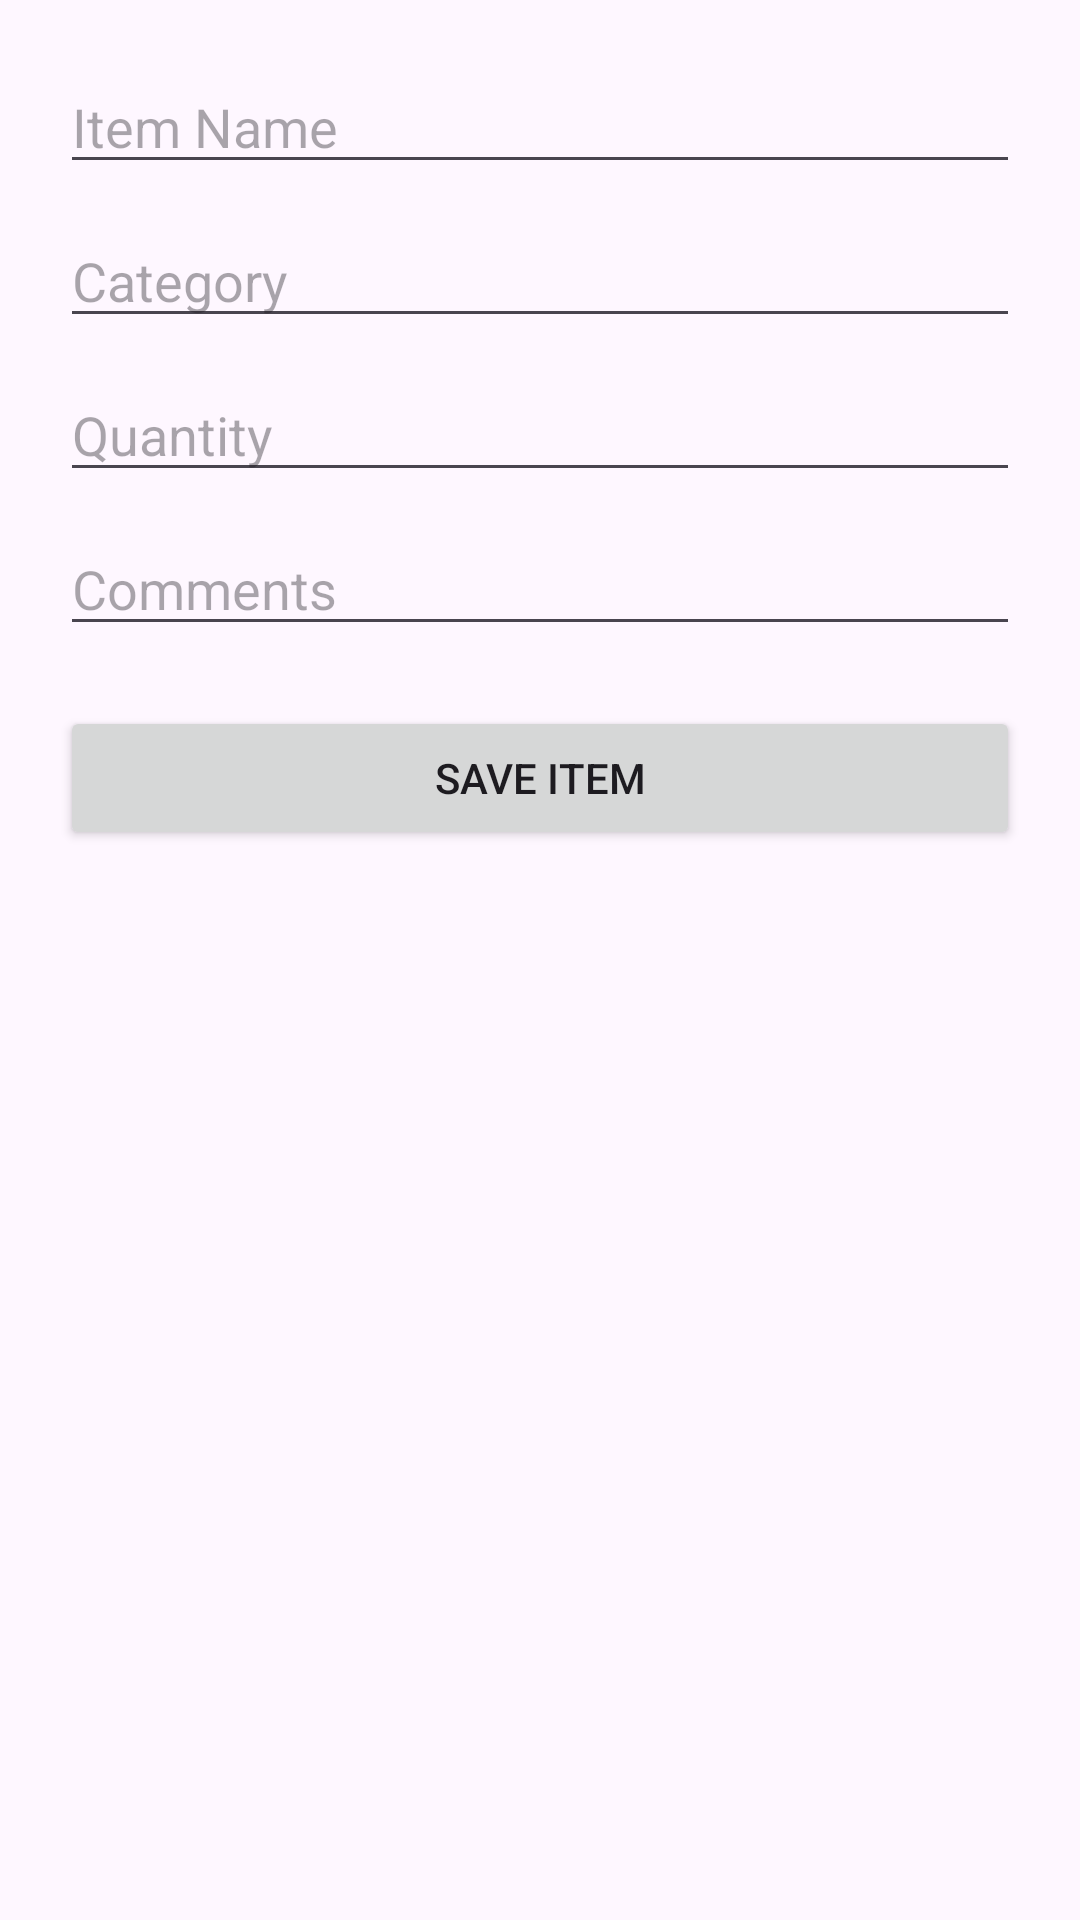

The Android layout XML behind this screen, and the referenced resources:
<!-- AndroidManifest.xml: application theme Theme.PartyPrepTracker -->
<!-- res/layout/activity_add_item.xml -->
<?xml version="1.0" encoding="utf-8"?>
<ScrollView xmlns:android="http://schemas.android.com/apk/res/android"
    android:layout_width="match_parent"
    android:layout_height="match_parent">

    <LinearLayout
        android:layout_width="match_parent"
        android:layout_height="wrap_content"
        android:orientation="vertical"
        android:padding="20dp">

        <EditText
            android:id="@+id/etItemName"
            android:layout_width="match_parent"
            android:layout_height="wrap_content"
            android:hint="Item Name"
            android:importantForAutofill="no"
            android:inputType="text" />

        <EditText
            android:id="@+id/etCategory"
            android:layout_width="match_parent"
            android:layout_height="wrap_content"
            android:layout_marginTop="10dp"
            android:hint="Category"
            android:importantForAutofill="no"
            android:inputType="text" />

        <EditText
            android:id="@+id/etQuantity"
            android:layout_width="match_parent"
            android:layout_height="wrap_content"
            android:layout_marginTop="10dp"
            android:hint="Quantity"
            android:importantForAutofill="no"
            android:inputType="number" />

        <EditText
            android:id="@+id/etComments"
            android:layout_width="match_parent"
            android:layout_height="wrap_content"
            android:layout_marginTop="10dp"
            android:hint="Comments"
            android:importantForAutofill="no"
            android:inputType="text" />

        <Button
            android:id="@+id/btnSave"
            android:layout_width="match_parent"
            android:layout_height="wrap_content"
            android:layout_marginTop="20dp"
            android:text="Save Item" />

    </LinearLayout>
</ScrollView>
<!-- resources referenced by this layout -->
<resources>
  <style name="Theme.PartyPrepTracker" parent="Base.Theme.PartyPrepTracker" />
  <style name="Base.Theme.PartyPrepTracker" parent="Theme.Material3.DayNight.NoActionBar">
          
          
      </style>
</resources>
